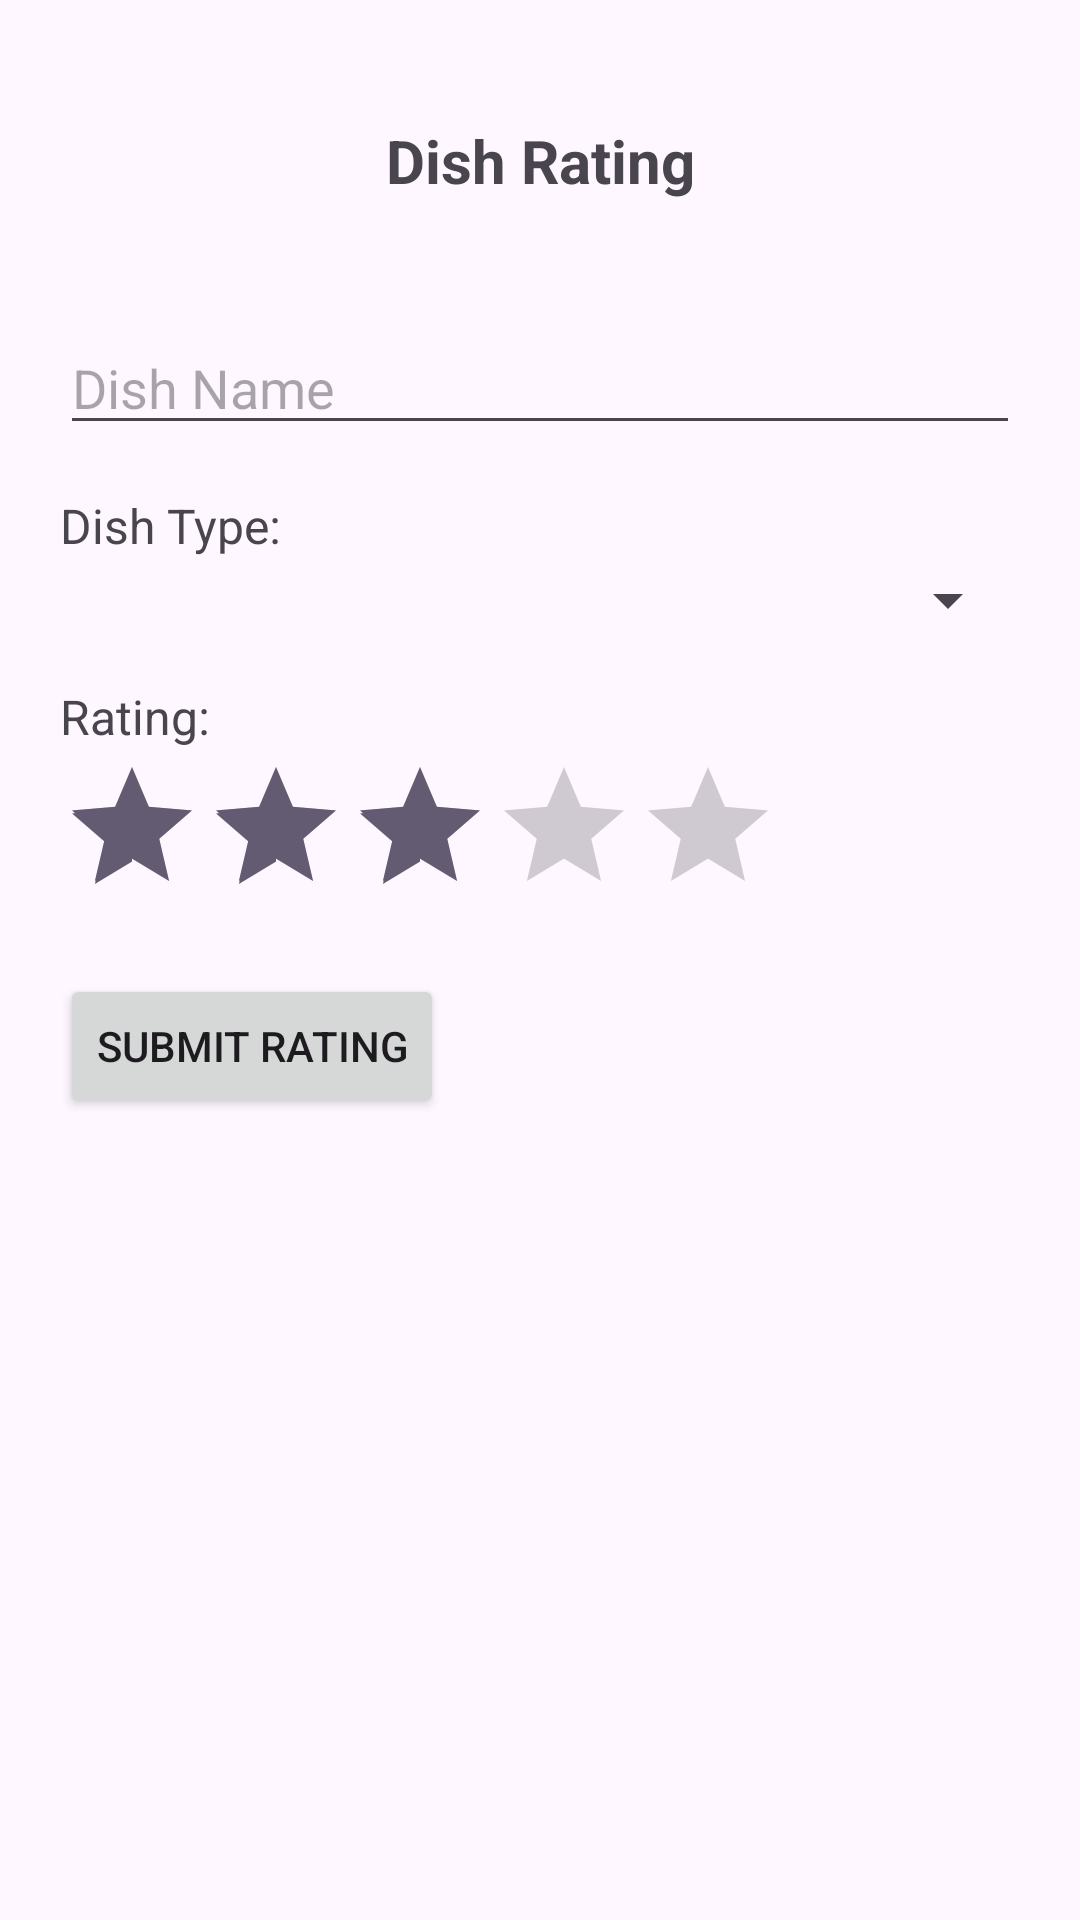

Reconstruct the res/layout file that produces this screen, plus the resources it refers to.
<!-- AndroidManifest.xml: application theme Theme.AssignmentQ1 -->
<!-- res/layout/fragment_rating.xml -->
<?xml version="1.0" encoding="utf-8"?>
<LinearLayout xmlns:android="http://schemas.android.com/apk/res/android"
    xmlns:tools="http://schemas.android.com/tools"
    android:layout_width="match_parent"
    android:layout_height="match_parent"
    tools:context=".RatingFragment"
    android:orientation="vertical"
    android:padding="20dp">

    <TextView
        android:layout_width="match_parent"
        android:layout_height="wrap_content"
        android:text="Dish Rating"
        android:textSize="20sp"
        android:textAlignment="center"
        android:padding="20sp"
        android:textStyle="bold"
        android:layout_marginBottom="20sp"
        />

    <EditText
        android:id="@+id/etDishName"
        android:layout_width="match_parent"
        android:layout_height="wrap_content"
        android:hint="Dish Name"
        android:layout_marginBottom="16sp"/>

    <TextView
        android:layout_width="wrap_content"
        android:layout_height="wrap_content"
        android:text="Dish Type:"
        android:textSize="16sp"
        android:layout_marginBottom="2sp"/>

    <Spinner
        android:id="@+id/spDishType"
        android:layout_width="match_parent"
        android:layout_height="wrap_content"
        android:layout_marginBottom="16dp" />

    <TextView
        android:layout_width="wrap_content"
        android:layout_height="wrap_content"
        android:text="Rating:"
        android:textSize="16sp"
        android:layout_marginBottom="2sp"/>

    <RatingBar
        android:id="@+id/ratingBar"
        android:layout_width="wrap_content"
        android:layout_height="wrap_content"
        android:numStars="5"
        android:stepSize="1"
        android:rating="3"
        android:layout_marginBottom="16dp" />

    <Button
        android:id="@+id/submitButton"
        android:layout_width="wrap_content"
        android:layout_height="wrap_content"
        android:text="Submit Rating"
        />

    <TextView
        android:id="@+id/tvRatingResult"
        android:layout_width="match_parent"
        android:layout_height="wrap_content"
        android:layout_marginTop="24dp"
        android:textSize="16sp"
        android:gravity="center" />

</LinearLayout>
<!-- resources referenced by this layout -->
<resources>
  <style name="Theme.AssignmentQ1" parent="Base.Theme.AssignmentQ1" />
  <style name="Base.Theme.AssignmentQ1" parent="Theme.Material3.DayNight.NoActionBar">
          
          
      </style>
</resources>
